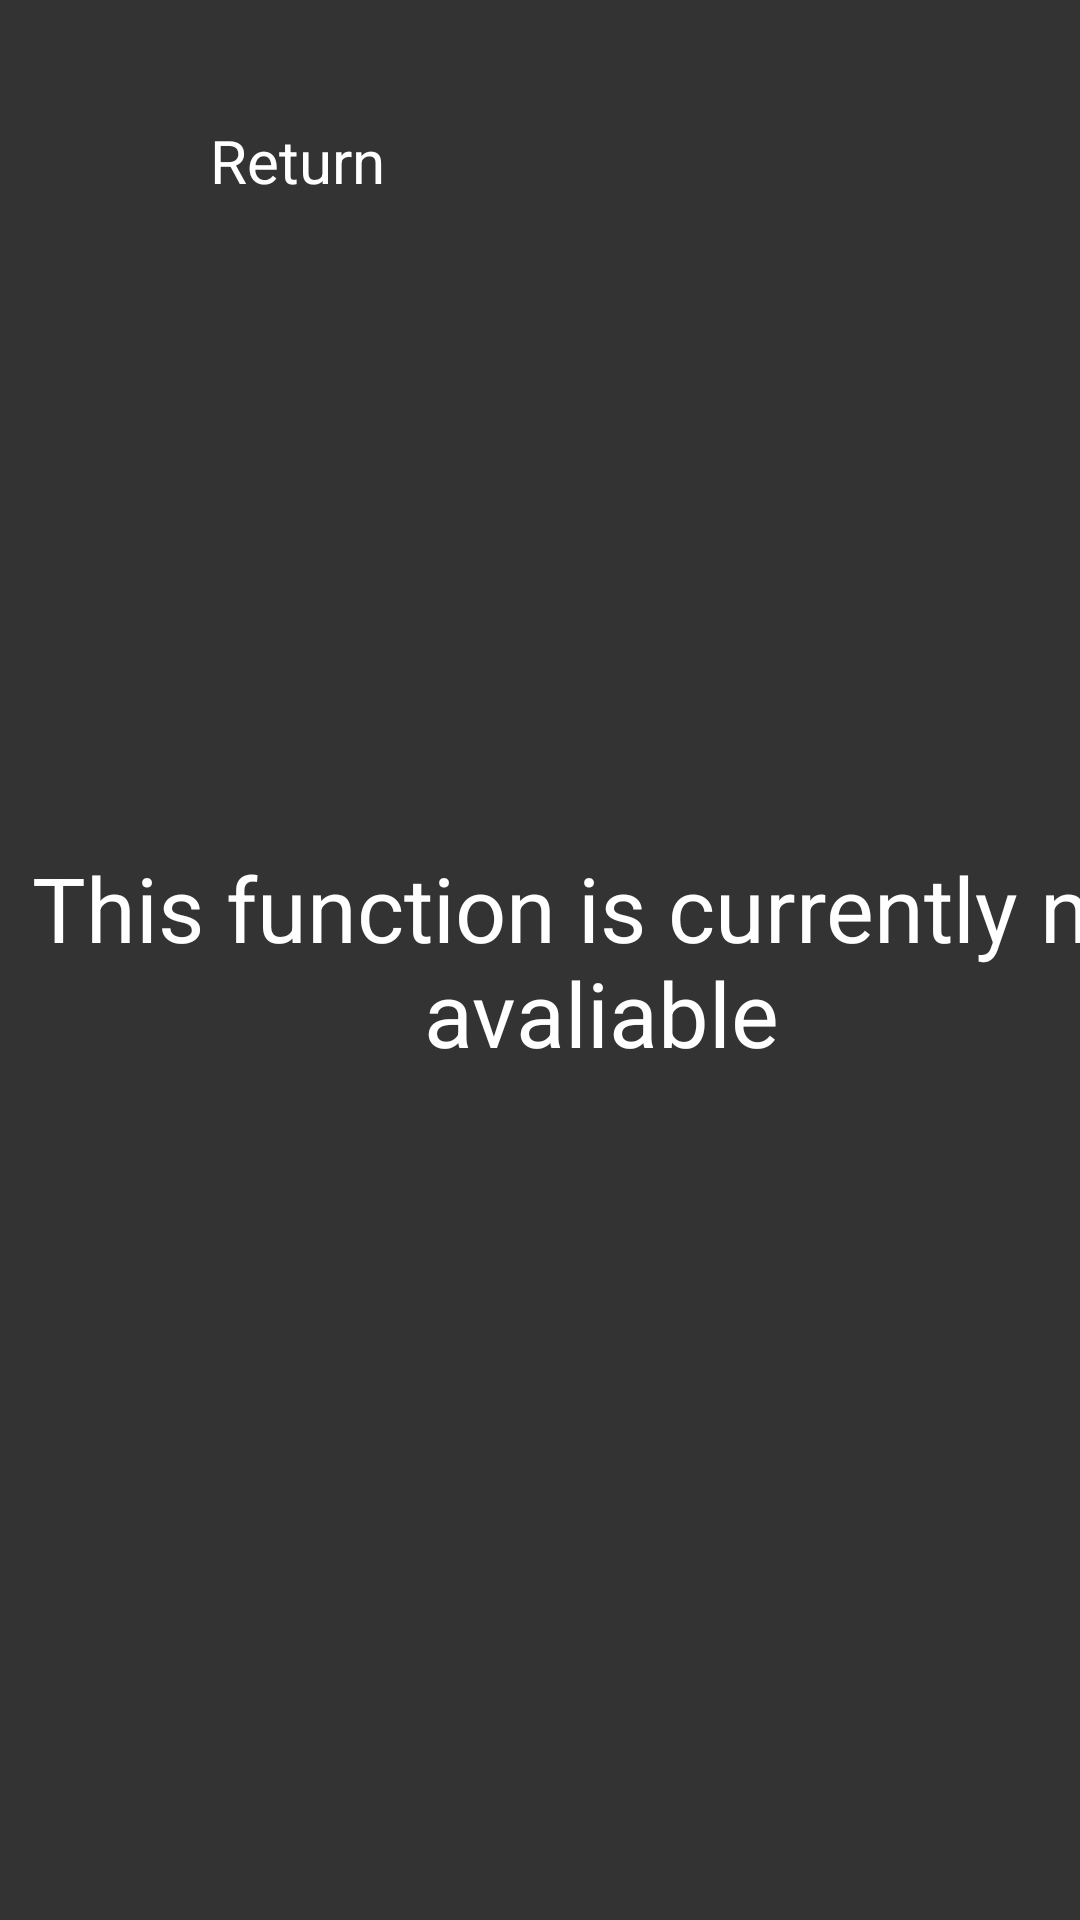

The Android layout XML behind this screen, and the referenced resources:
<!-- AndroidManifest.xml: application theme Theme.MobileMid -->
<!-- res/layout/fragment_error.xml -->
<?xml version="1.0" encoding="utf-8"?>
<LinearLayout xmlns:android="http://schemas.android.com/apk/res/android"
    xmlns:tools="http://schemas.android.com/tools"
    android:layout_width="match_parent"
    android:layout_height="match_parent"
    tools:context=".ErrorFragment"
    android:background="@color/graphite_gray">

    <RelativeLayout
        android:layout_width="wrap_content"
        android:layout_height="200dp">
        <ImageView
            android:layout_width="60dp"
            android:layout_height="30dp"
            android:background="@drawable/back_arrow"
            android:layout_marginTop="40dp"/>
        <TextView
            android:id="@+id/back_to_popular"
            android:layout_width="100dp"
            android:layout_height="50dp"
            android:text="Return"
            android:textColor="@color/white"
            android:textSize="20dp"
            android:layout_marginTop="40dp"
            android:layout_marginLeft="70dp"/>
    </RelativeLayout>

    <TextView
        android:layout_width="400dp"
        android:layout_height="200dp"
        android:layout_gravity="center"
        android:layout_marginLeft="-170dp"
        android:gravity="center"
        android:text="This function is currently not avaliable"
        android:textColor="@color/white"
        android:textSize="30dp" />

</LinearLayout>
<!-- resources referenced by this layout -->
<resources>
  <color name="graphite_gray">#333333</color>
  <color name="white">#FFFFFFFF</color>
  <style name="Theme.MobileMid" parent="Theme.MaterialComponents.DayNight.DarkActionBar">
  
      </style>
</resources>
